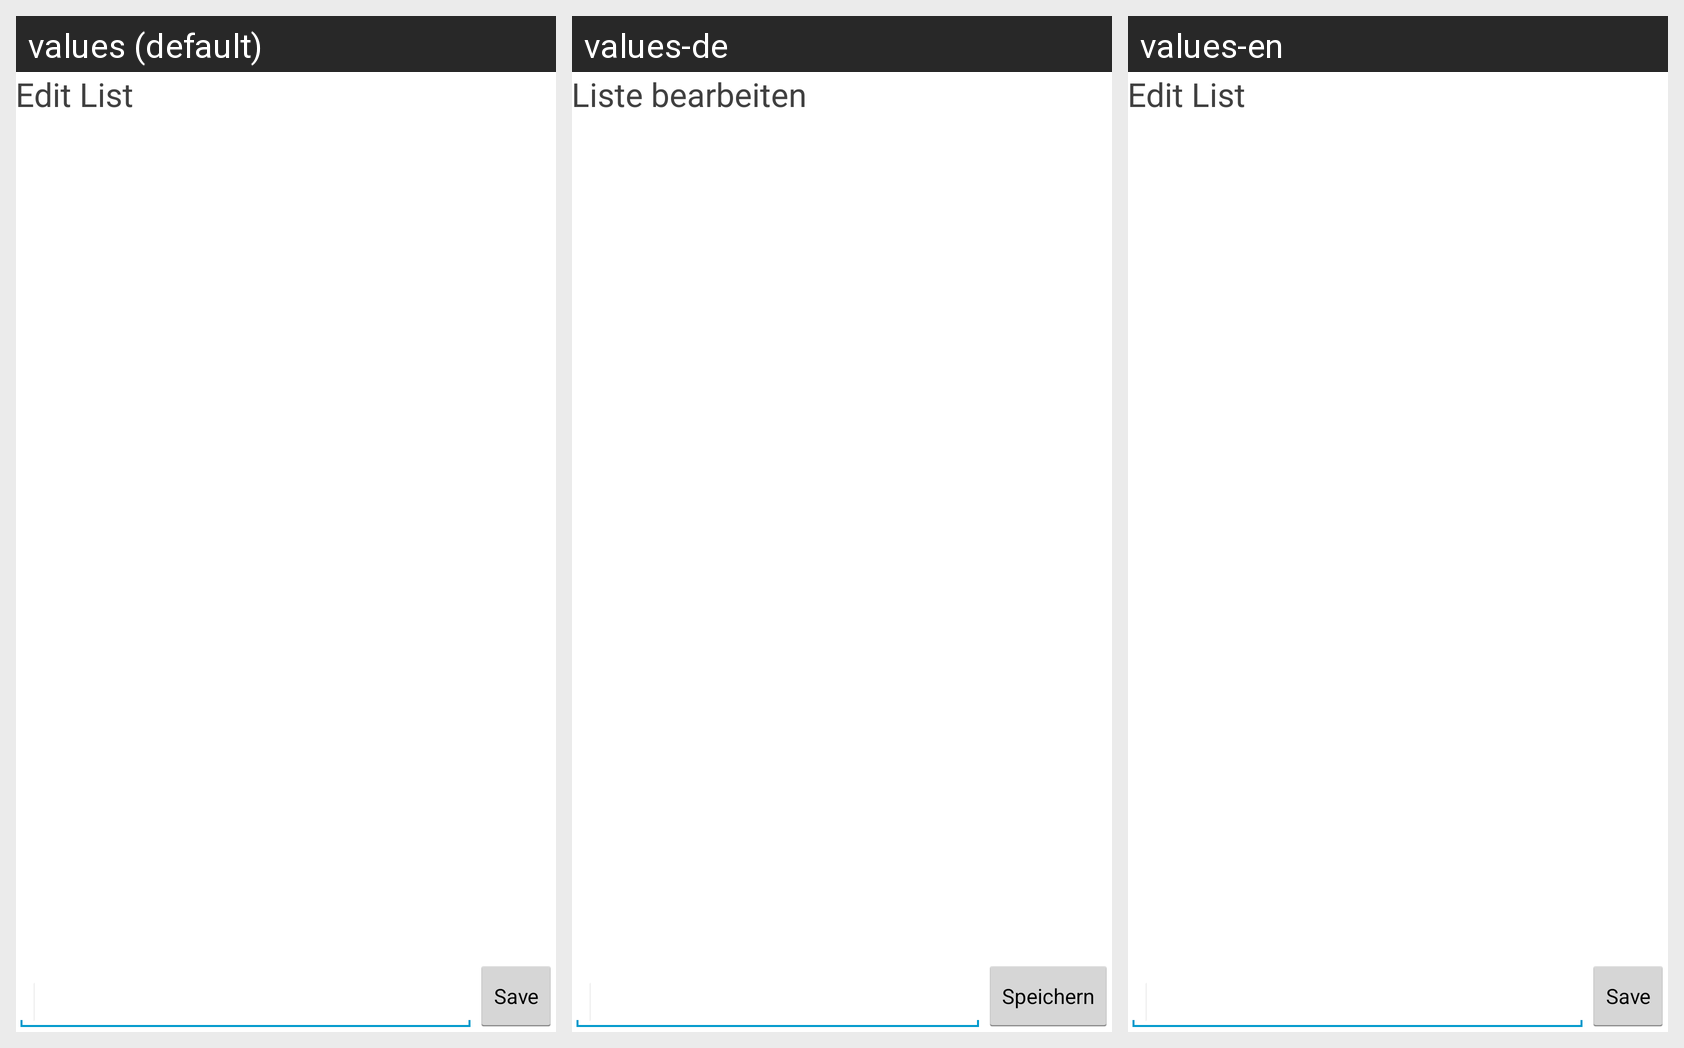

This grid shows one Android layout under several languages. Give, for every string resource on the screen, its name, the default text and each shown locale's text.
Android screen res/layout/activity_edit_list.xml rendered under 3 locales, left to right: values (default), values-de, values-en. Device: Nexus 5 (rendered at 1080×1920; each locale shown at half size, 540×960, under a caption strip naming it); theme android:Theme.Holo.Light.
Strings drawn on this screen, with the default value and each locale's value (text and hints the layout hard-codes, and strings that could not be matched under every locale, appear in the picture but are not listed):

save
  values: Save
  values-de: Speichern
  values-en: Save

edit_list
  values: Edit List
  values-de: Liste bearbeiten
  values-en: Edit List
